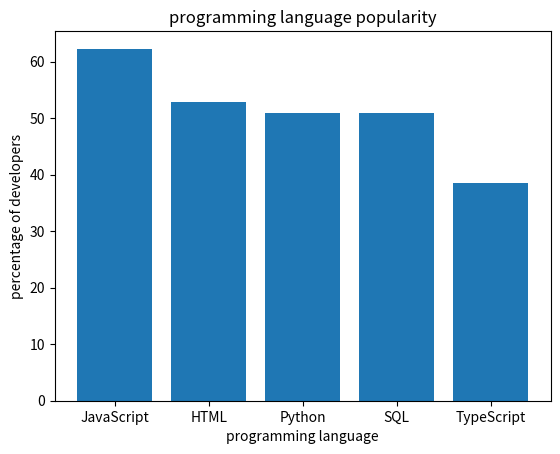

This figure's Python source:
#store the data into dictionary
language = {'JavaScript':62.3,'HTML':52.9,'Python': 51, 'SQL':51, 'TypeScript': 38.5}

#draw the bar graph
import matplotlib.pyplot as plt
plt.bar(language.keys(),language.values()) #setting x and y
plt.xlabel('programming language')
plt.ylabel('percentage of developers') #setting the labels
plt.title('programming language popularity') #setting the title of the graph
plt.show() #show the bar graph

#output one percentage of programming language
input_language = 'Python' #let's say the input language is Python
if input_language in language:
    print(f"The Percentage of developers using {input_language}: {language[input_language]}%")
else:
    print(f"{input_language} not found in the data. Available languages are: {list(language.keys())}")

# Return all required components
print("(1) Dictionary:", language)
print(f"(2) Percentage for {input_language}: {language.get(input_language, 'N/A')}%")

